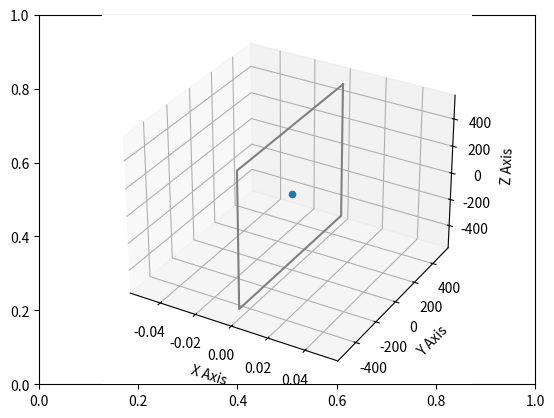

Source code (Python): (Note: this script raises an exception after producing the figure.)
from array import array
import numpy as np
import matplotlib.pyplot as plt


def show_point_cloud(point_cloud):
    
    point_could_temp = np.vstack((point_cloud, point_cloud[0,:]))
    
    plt.figure()
    plt.autoscale(False)
    ax = plt.axes(projection='3d')
    
    # plot calibration target
    ax.plot3D(point_could_temp[:, 0], point_could_temp[:, 1], point_could_temp[:, 2], 'gray', label='calibration target')
    
    # plot lidar
    ax.scatter3D(0, 0, 0, 'green', label='LiDAR')
    
    ax.set_xlabel('X Axis')
    ax.set_ylabel('Y Axis')
    ax.set_zlabel('Z Axis')

    len_str = ""
    for point_index in range(len(point_could_temp)-1):
        len_str += "{}, ".format(np.math.sqrt(np.sum((point_could_temp[point_index]-point_could_temp[point_index+1]) **2)))
    plt.title(len_str)
    plt.legend()
    

def get_rotation_matrix(rotation_vector):

    rotation_vector *= -1 

    # degree to radian
    theta_x, theta_y, theta_z = rotation_vector * np.math.pi / 180.0

    rx = np.array([[1, 0                   , 0],
                   [0, np.math.cos(theta_x), -np.math.sin(theta_x)], 
                   [0, np.math.sin(theta_x), np.math.cos(theta_x)]])

    ry = np.array([[np.math.cos(theta_y) , 0, np.math.sin(theta_y)],
                   [0                    , 1 , 0],
                   [-np.math.sin(theta_y), 0, np.math.cos(theta_y)]])

    rz = np.array([[np.math.cos(theta_z), -np.math.sin(theta_z), 0],
                   [np.math.sin(theta_z),  np.math.cos(theta_z), 0],
                   [0                   , 0                    , 1]])

    # rotation matrix
    rotation_matrix = np.dot(rz, np.dot(ry, rx))

    return rotation_matrix


def generate_a_lidar_plane_in_3D(
        target_width=1000, 
        target_height=1000, 
        max_number_of_ray=5, 
        hor_distance=10, 
        lidar_noise_type_x_dir='uniform',
        lidar_noise_type_y_dir='uniform', lidar_uniform_error_y_dir=(-5, 5),
        lidar_noise_type_z_dir='uniform', lidar_uniform_error_z_dir=(-5, 5),
        translation_vector=np.array([0.0, 0.0, 0.0]),
        rotation_vector=np.array([0.0, 0.0, 0.0]),
        liadar_range=100000,
        horizontal_resolution=0.2,
        vertical_resolution=2,
        range_accuracy=(-30, 30),
        horizontal_field_of_view = 360,
        vertical_field_of_view = 30,
        display=False
    ):
    """
    target_width: Calibration width in 3D scence (mm)
    target_height: Calibration height in 3D scence (mm)
    max_number_of_ray: maximum number of lidar ray that hit the target
    hor_distance: horizontal distance between two consequitive points on a ray 
    lidar_noise_type_x_dir: noise type
    lidar_uniform_error_x_dir: error for uniform distribution
    lidar_noise_type_y_dir: noise type
    lidar_uniform_error_y_dir: error for uniform distribution
    lidar_noise_type_z_dir: noise type
    lidar_uniform_error_z_dir: error for uniform distribution
    translation_vector: translate target in 3D world from the origin
    rotation_vector: rotate calibration target along x, y, and z axis (clockwise rotation, degree)
    lidar_range: lidar maximum range
    horizontal_resolution: in degree degree, usually between 0.1 degree and 0.4 degree
    vertical_resolution: in degree degree, usually between 2 degree and 3 degree
    range_accuracy: accuracy in x direction in mm
    horizontal_field_of_view: in degree
    vertical_field_of_view: in degree

    coordinate systerm: Coordinate System: X Forward, Y Left, Z Up
    width is in Z direction and height is in Y direction
    """

    # corners of target before translating and rotating
    target_init_corners = np.array([[0, target_width/2.0, target_height/2.0], [0, -target_width/2.0, target_height/2.0], [0, -target_width/2.0, -target_height/2.0], [0, target_width/2.0, -target_height/2.0]])
    if display:
        show_point_cloud(point_cloud=target_init_corners)

    # get rotation marix
    rotation_matrix = get_rotation_matrix(rotation_vector=rotation_vector)

    # rotate target by rotation angels
    target_rotated_corners = np.dot(rotation_matrix, target_init_corners.T).T
    if display:
        show_point_cloud(point_cloud=target_rotated_corners)

    # transform the target by tarnsform vector
    target_rotated_and_translated_corners = target_rotated_corners + translation_vector
    if display:
        show_point_cloud(point_cloud=target_rotated_and_translated_corners)

    plt.show()

if __name__ == '__main__':
    generate_a_lidar_plane_in_3D(
                                    rotation_vector=np.array([10.0, 0.0, 0.0]), 
                                    translation_vector=np.array([500.0, 200.0, 0.0]),
                                    display=True
                                )
